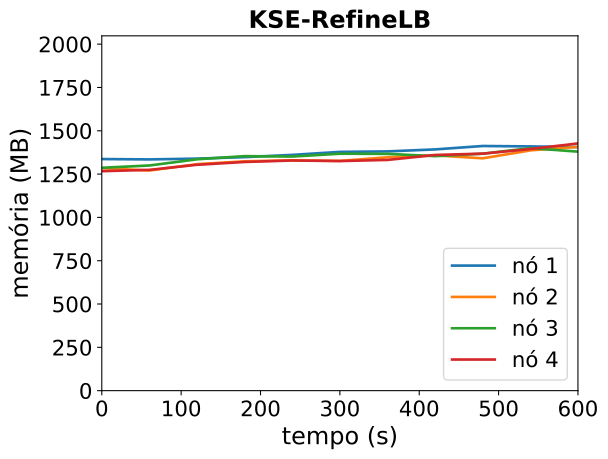

The data file committed next to this chart (first rows):
timestamp, ppgcc-m02_pod_amount, ppgcc-m02_memory, ppgcc-m02_cpu, ppgcc-m03_pod_amount, ppgcc-m03_memory, ppgcc-m03_cpu, ppgcc-m04_pod_amount, ppgcc-m04_memory, ppgcc-m04_cpu, ppgcc-m05_pod_amount, ppgcc-m05_memory, ppgcc-m05_cpu
0, 2, 1368844, 77615067, 3, 1314788, 72981292, 2, 1317308, 62179487, 3, 1297156, 55752076
60, 2, 1366732, 75187988, 3, 1301192, 85120882, 2, 1330904, 89926192, 3, 1304944, 43002581
120, 2, 1371484, 66930637, 3, 1338680, 132930971, 2, 1367600, 104931945, 3, 1335172, 75604442
180, 2, 1380196, 75425944, 3, 1355444, 155432826, 2, 1386212, 106775013, 3, 1351672, 109745746
240, 2, 1393528, 113450373, 3, 1361384, 154189289, 2, 1383572, 147076084, 3, 1360384, 123237255
300, 2, 1411216, 138905368, 3, 1357820, 165497319, 2, 1400468, 189287695, 3, 1357084, 119981862
360, 2, 1414120, 180374667, 3, 1379336, 198678749, 2, 1399544, 193055799, 3, 1363684, 111414205
420, 2, 1425868, 207215015, 3, 1390688, 216400038, 2, 1386080, 164586828, 3, 1392988, 182260406
480, 2, 1446064, 170555079, 3, 1373264, 243353270, 2, 1400600, 202595790, 3, 1400908, 229167932
540, 2, 1443556, 193385037, 3, 1420256, 276917800, 2, 1433072, 233913386, 3, 1428232, 214974470
600, 2, 1439728, 208329616, 3, 1440848, 319892028, 2, 1412744, 236125264, 3, 1461232, 236789688
